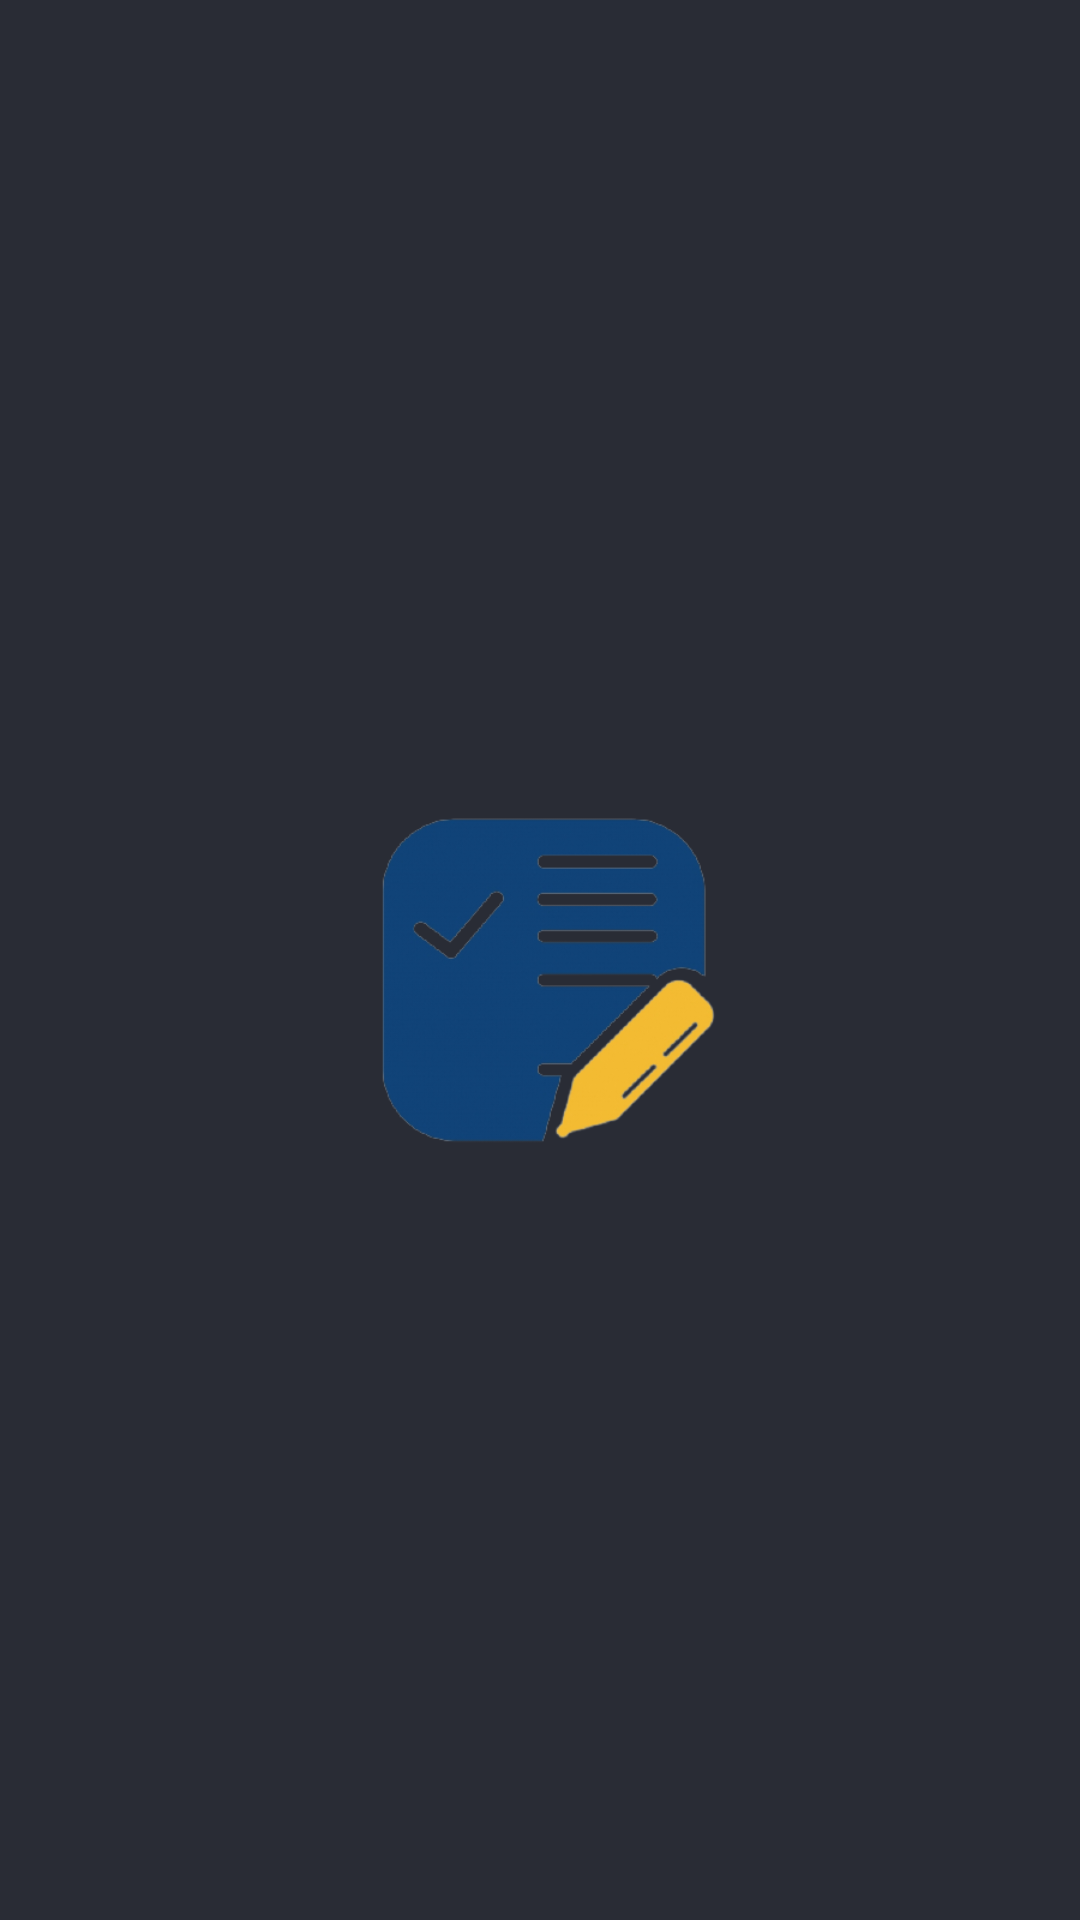

Android layout source for this screen:
<!-- AndroidManifest.xml: application theme Theme.EasyMemo -->
<!-- res/layout/activity_splash.xml -->
<?xml version="1.0" encoding="utf-8"?>
<RelativeLayout xmlns:android="http://schemas.android.com/apk/res/android"
    android:layout_height="match_parent"
    android:layout_width="match_parent"
    android:background="@color/raisin_black">

    <ImageView
        android:layout_width="200dp"
        android:layout_height="200dp"
        android:layout_centerInParent="true"
        android:src="@drawable/icon"/>
</RelativeLayout>
<!-- resources referenced by this layout -->
<resources>
  <color name="raisin_black">#292C35</color>
  <!-- drawable icon: png bitmap (drawable, 76443 bytes) -->
  <style name="Theme.EasyMemo" parent="Theme.MaterialComponents.DayNight.DarkActionBar">
          
          <item name="colorPrimary">@color/purple_500</item>
          <item name="colorPrimaryVariant">@color/purple_700</item>
          <item name="colorOnPrimary">@color/white</item>
          
          <item name="colorSecondary">@color/teal_200</item>
          <item name="colorSecondaryVariant">@color/teal_700</item>
          <item name="colorOnSecondary">@color/black</item>
          
          <item name="android:statusBarColor" tools:targetApi="l">?attr/colorPrimaryVariant</item>
          
      </style>
  <color name="purple_500">#FF6200EE</color>
  <color name="purple_700">#FF3700B3</color>
  <color name="white">#FFFFFFFF</color>
  <color name="teal_200">#FF03DAC5</color>
  <color name="teal_700">#FF018786</color>
  <color name="black">#FF000000</color>
</resources>
